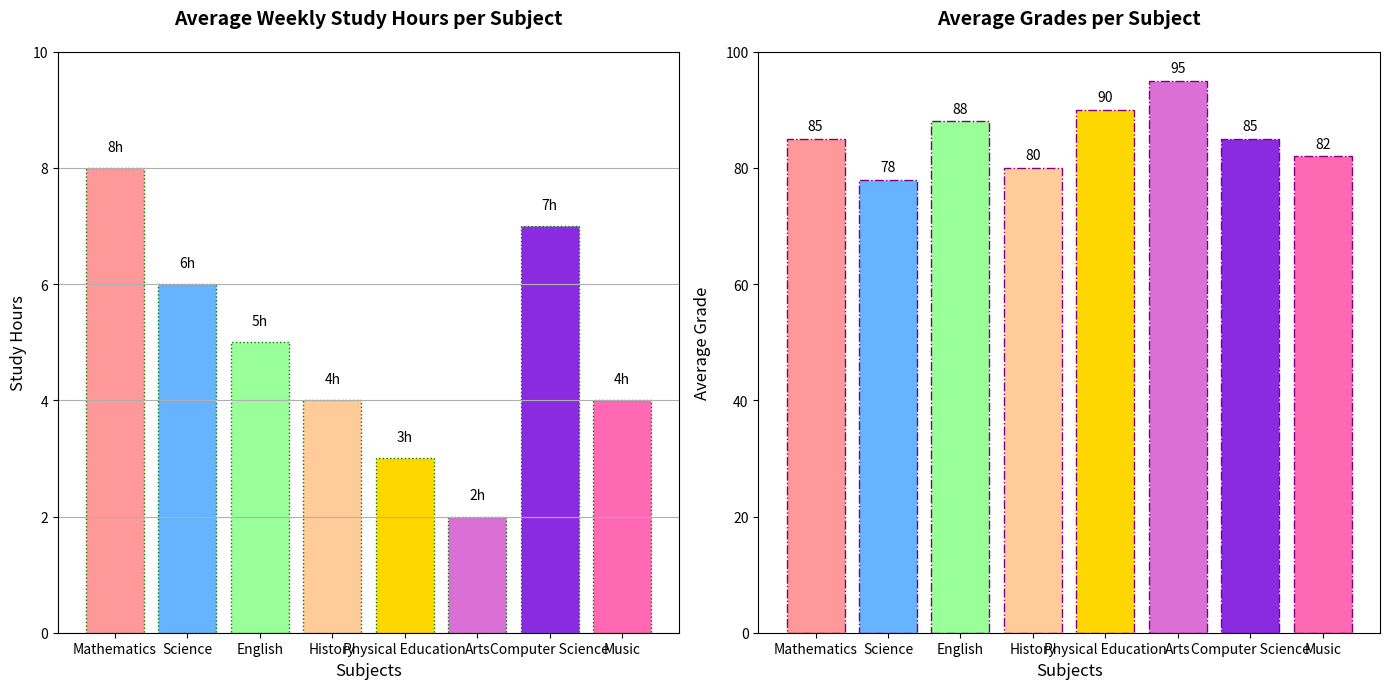

The script that saved this image:
import matplotlib.pyplot as plt
import numpy as np

subjects = ['Mathematics', 'Science', 'English', 'History', 'Physical Education', 'Arts', 'Computer Science', 'Music']
study_hours = [8, 6, 5, 4, 3, 2, 7, 4]
average_grades = [85, 78, 88, 80, 90, 95, 85, 82]

colors = ['#FF9999', '#66B3FF', '#99FF99', '#FFCC99', '#FFD700', '#DA70D6', '#8A2BE2', '#FF69B4']
marker_styles = ['o', '^', 's', 'D', 'v', 'x', '*', 'p']

fig, (ax1, ax2) = plt.subplots(1, 2, figsize=(14, 7))

# Randomly altered first subplot: Include gridlines and different marker style
ax1.bar(subjects, study_hours, color=colors, edgecolor='green', linestyle='dotted')
ax1.set_title("Average Weekly Study Hours per Subject", fontsize=14, fontweight='bold', pad=20)
ax1.set_xlabel("Subjects", fontsize=12)
ax1.set_ylabel("Study Hours", fontsize=12)
ax1.set_ylim(0, max(study_hours) + 2)
ax1.yaxis.grid(True)

for idx, value in enumerate(study_hours):
    ax1.text(idx, value + 0.3, f'{value}h', ha='center', fontsize=10)

# Randomly altered second subplot: Different edge color and remove gridlines
ax2.bar(subjects, average_grades, color=colors, edgecolor='purple', linestyle='dashdot')
ax2.set_title("Average Grades per Subject", fontsize=14, fontweight='bold', pad=20)
ax2.set_xlabel("Subjects", fontsize=12)
ax2.set_ylabel("Average Grade", fontsize=12, labelpad=10)
ax2.set_ylim(0, 100)

for idx, value in enumerate(average_grades):
    ax2.text(idx, value + 1.5, f'{value}', ha='center', fontsize=10)

plt.tight_layout()
plt.show()
